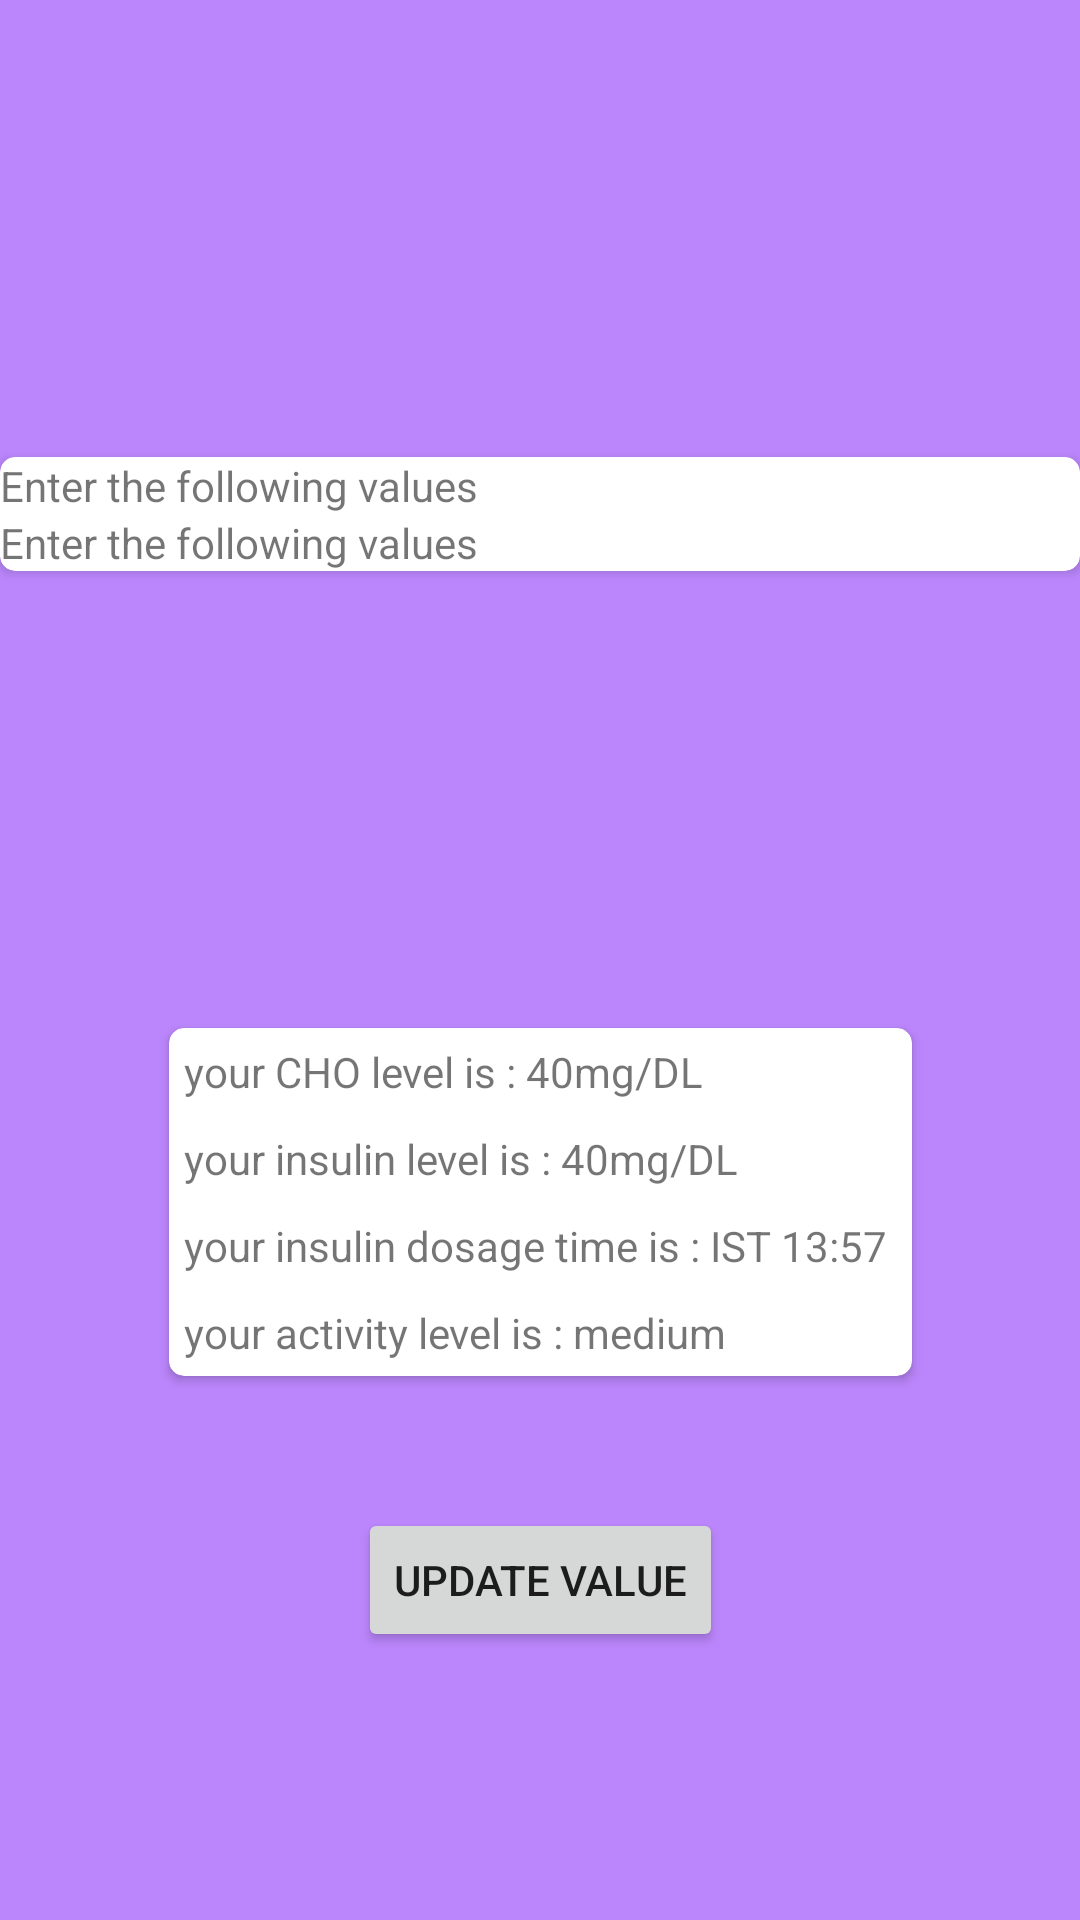

Produce the Android XML layout that renders to this screen, including the resource entries it uses.
<!-- AndroidManifest.xml: application theme Theme.Indo -->
<!-- res/layout/fragment_user_input.xml -->
<?xml version="1.0" encoding="utf-8"?>
<androidx.constraintlayout.widget.ConstraintLayout xmlns:android="http://schemas.android.com/apk/res/android"
    xmlns:app="http://schemas.android.com/apk/res-auto"
    xmlns:tools="http://schemas.android.com/tools"
    android:layout_width="match_parent"
    android:layout_height="match_parent"
    android:background="@color/purple_200"
    tools:context=".userInput.UserInputFragment">


    <androidx.cardview.widget.CardView
        android:layout_width="match_parent"
        android:layout_height="wrap_content"
        android:elevation="10dp"
        app:cardCornerRadius="5dp"
        app:layout_constraintBottom_toTopOf="@+id/cardView"
        app:layout_constraintEnd_toEndOf="parent"
        app:layout_constraintStart_toStartOf="parent"
        app:layout_constraintTop_toTopOf="parent">

        <LinearLayout
            android:layout_width="match_parent"
            android:layout_height="wrap_content"
            android:orientation="vertical">
            <TextView
                android:id="@+id/textView2"
                android:layout_width="match_parent"
                android:layout_height="wrap_content"
                android:text="Enter the following values " />


            <TextView

                android:id="@+id/textView3"
                android:layout_width="match_parent"
                android:layout_height="wrap_content"
                android:text="Enter the following values " />
        </LinearLayout>



    </androidx.cardview.widget.CardView>



















    <androidx.cardview.widget.CardView
        android:id="@+id/cardView"
        android:layout_width="wrap_content"
        android:layout_height="wrap_content"
        android:layout_margin="10dp"
        android:elevation="5dp"
        app:cardCornerRadius="5dp"
        app:layout_constraintBottom_toBottomOf="parent"
        app:layout_constraintEnd_toEndOf="parent"
        app:layout_constraintStart_toStartOf="parent"

        app:layout_constraintTop_toTopOf="parent"
        app:layout_constraintVertical_bias="0.65999997">

        <LinearLayout
            android:layout_width="match_parent"
            android:layout_height="wrap_content"
            android:orientation="vertical"
            tools:layout_editor_absoluteX="81dp"
            tools:layout_editor_absoluteY="442dp">

            <TextView
                android:layout_width="wrap_content"
                android:layout_height="wrap_content"
                android:layout_margin="5dp"
                android:text="your CHO level is : 40mg/DL" />
            />

            <TextView
                android:layout_width="wrap_content"
                android:layout_height="wrap_content"
                android:layout_margin="5dp"
                android:text="your insulin level is : 40mg/DL" />
            />

            <TextView
                android:layout_width="wrap_content"
                android:layout_height="wrap_content"
                android:layout_margin="5dp"
                android:text="your insulin dosage time is : IST 13:57 " />

            <TextView
                android:layout_width="wrap_content"
                android:layout_height="wrap_content"
                android:layout_margin="5dp"
                android:text="your activity level is : medium" />
            />
            />

        </LinearLayout>

    </androidx.cardview.widget.CardView>

    <Button
        android:layout_width="wrap_content"
        android:layout_height="wrap_content"
        android:text="Update value"
        android:id="@+id/updateValuesBtn"
        app:layout_constraintBottom_toBottomOf="parent"
        app:layout_constraintEnd_toEndOf="@+id/cardView"
        app:layout_constraintStart_toStartOf="@+id/cardView"
        app:layout_constraintTop_toBottomOf="@+id/cardView"
        app:layout_constraintVertical_bias="0.32999998" />



    // new box

    // or

    // pull form cloud

// in emer call amb ./ doc : red btn



</androidx.constraintlayout.widget.ConstraintLayout>
<!-- resources referenced by this layout -->
<resources>
  <style name="Theme.Indo" parent="Theme.MaterialComponents.DayNight.DarkActionBar">
          
          <item name="colorPrimary">@color/purple_500</item>
          <item name="colorPrimaryVariant">@color/purple_700</item>
          <item name="colorOnPrimary">@color/white</item>
          
          <item name="colorSecondary">@color/teal_200</item>
          <item name="colorSecondaryVariant">@color/teal_700</item>
          <item name="colorOnSecondary">@color/black</item>
          
          <item name="android:statusBarColor" tools:targetApi="l">?attr/colorPrimaryVariant</item>
          
      </style>
  <!-- not gathered from this repository: default colours our renderer supplied (Android Studio template values) -->
  <color name="purple_200">#FFBB86FC</color>
  <color name="purple_500">#FF6200EE</color>
  <color name="purple_700">#FF3700B3</color>
  <color name="teal_200">#FF03DAC5</color>
  <color name="teal_700">#FF018786</color>
  <color name="black">#FF000000</color>
  <color name="white">#FFFFFFFF</color>
</resources>
